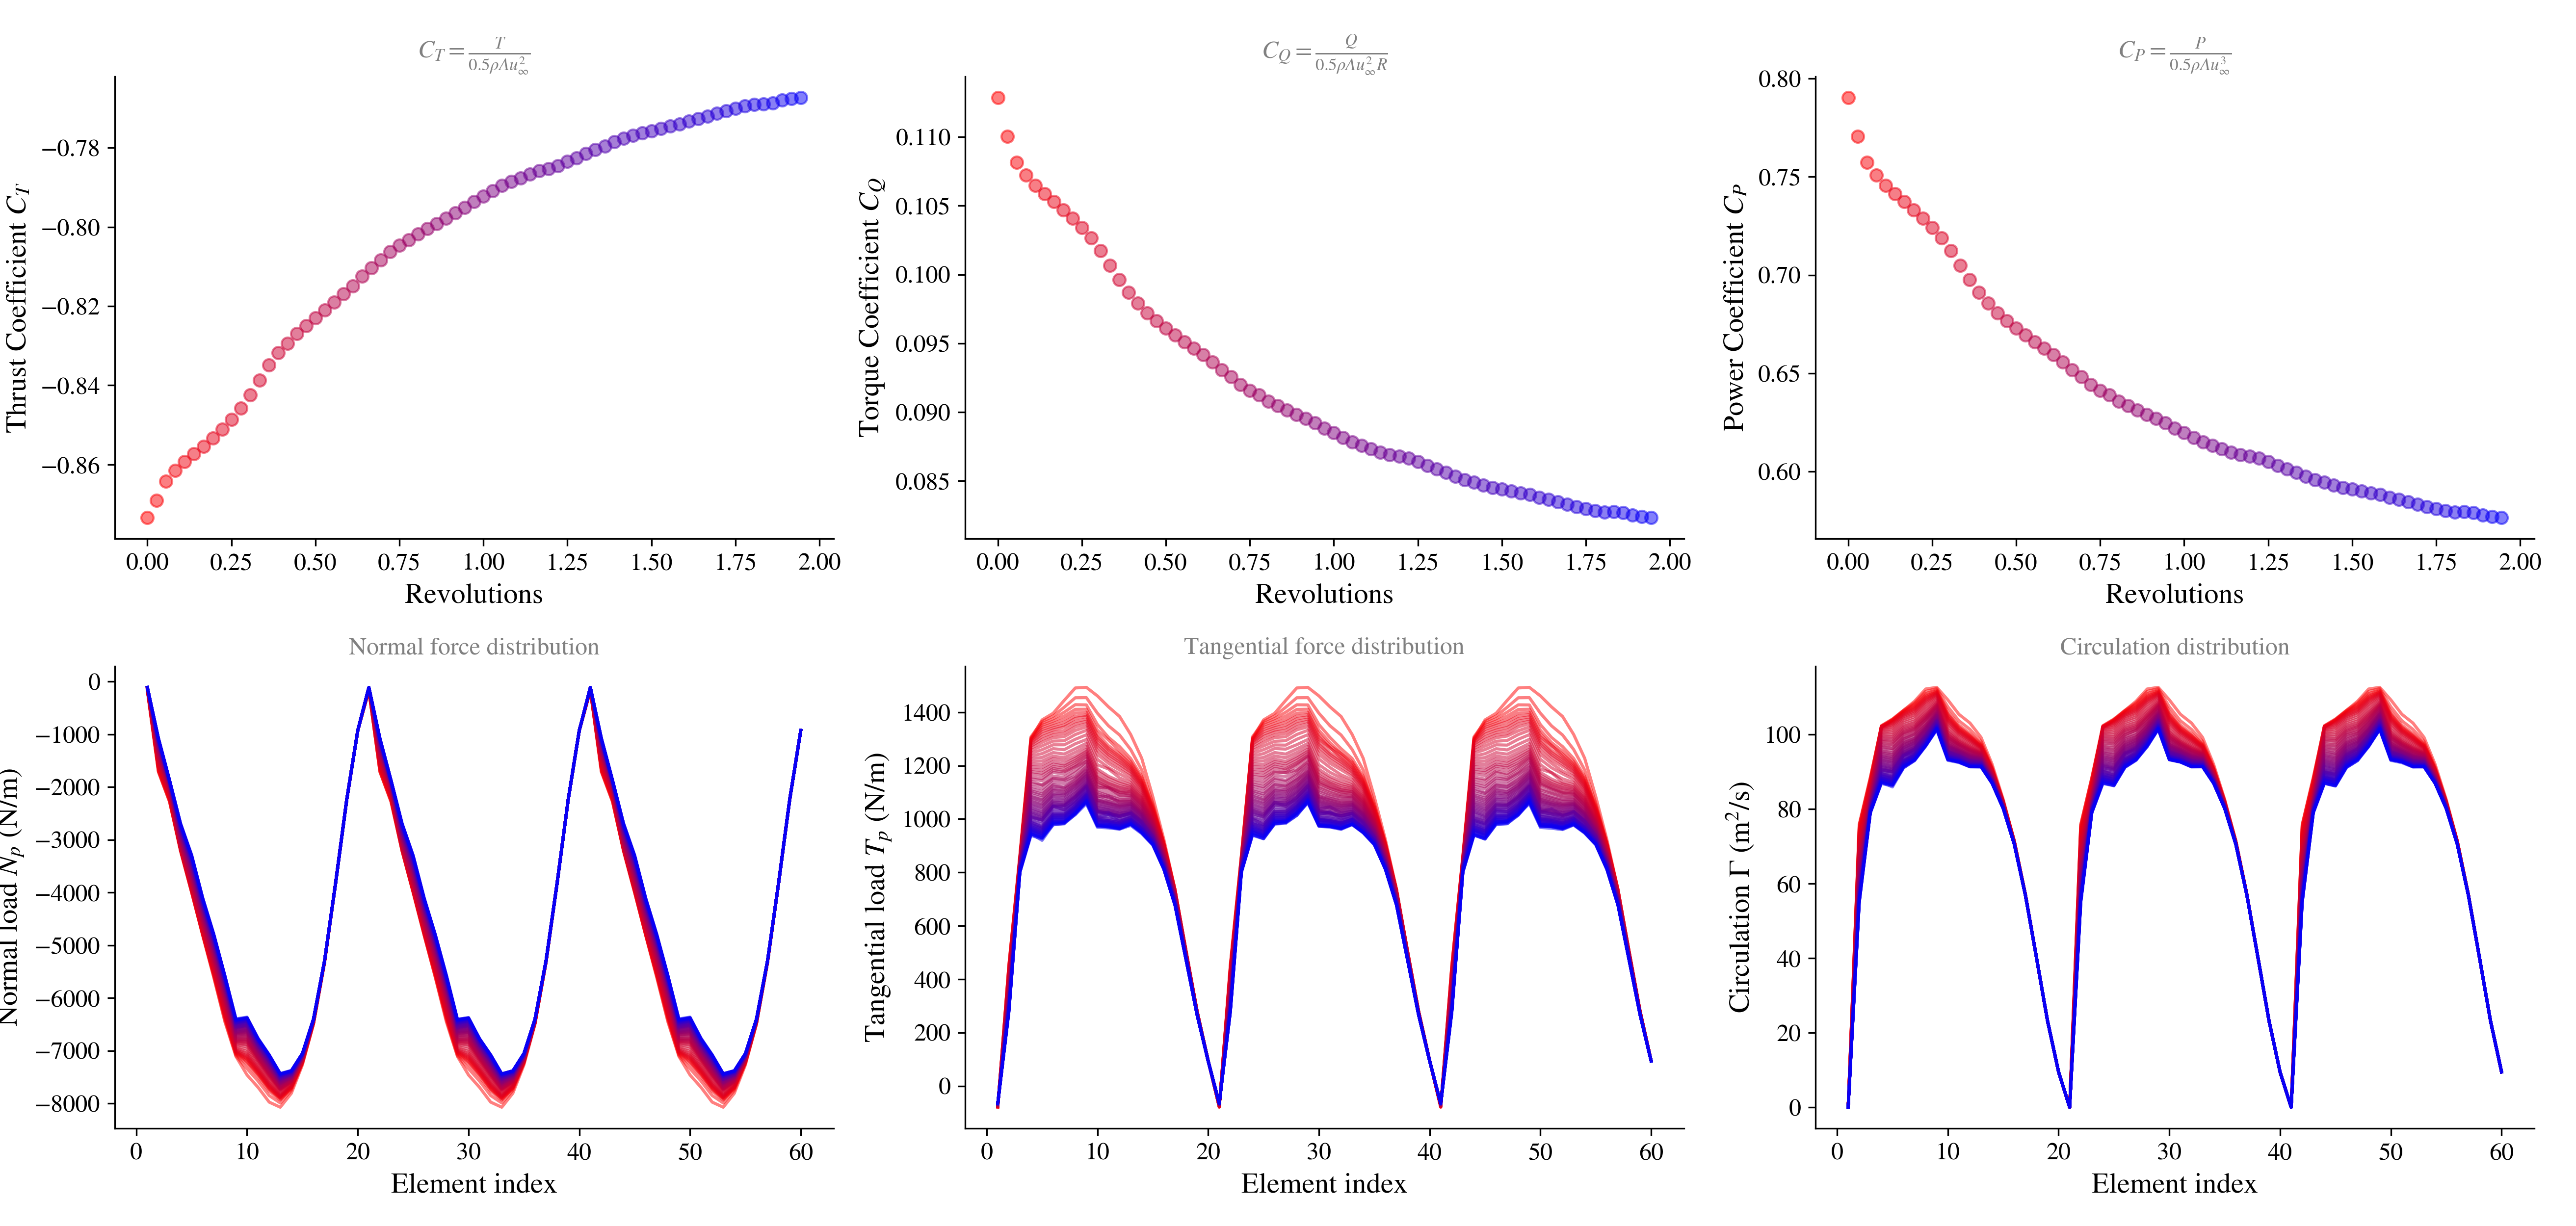

Data behind this chart, as committed beside it:
ref age (deg), T, DT, RPM_1, CT_1, CQ_1, CP_1
0.0, 0.0, 0.1377, 12.1, -0.8734, 0.1129, 0.7903
10.0, 0.1377, 0.1377, 12.1, -0.8691, 0.11, 0.7705
20.0, 0.2755, 0.1377, 12.1, -0.8643, 0.1082, 0.7574
30.0, 0.4132, 0.1377, 12.1, -0.8615, 0.1072, 0.7508
40.0, 0.551, 0.1377, 12.1, -0.8593, 0.1065, 0.7455
50.0, 0.6887, 0.1377, 12.1, -0.8573, 0.1059, 0.7413
60, 0.8264, 0.1377, 12.1, -0.8554, 0.1053, 0.7373
70, 0.9642, 0.1377, 12.1, -0.8533, 0.1047, 0.733
80, 1.102, 0.1377, 12.1, -0.8511, 0.1041, 0.7288
90, 1.24, 0.1377, 12.1, -0.8487, 0.1034, 0.7242
100, 1.377, 0.1377, 12.1, -0.8458, 0.1027, 0.7188
110, 1.515, 0.1377, 12.1, -0.8425, 0.1017, 0.7124
120, 1.653, 0.1377, 12.1, -0.8387, 0.1007, 0.705
130, 1.791, 0.1377, 12.1, -0.8349, 0.09963, 0.6976
140, 1.928, 0.1377, 12.1, -0.8318, 0.09869, 0.6911
150, 2.066, 0.1377, 12.1, -0.8293, 0.09791, 0.6856
160, 2.204, 0.1377, 12.1, -0.827, 0.0972, 0.6806
170.0, 2.342, 0.1377, 12.1, -0.8249, 0.09661, 0.6765
180.0, 2.479, 0.1377, 12.1, -0.8229, 0.09609, 0.6728
190.0, 2.617, 0.1377, 12.1, -0.821, 0.09558, 0.6693
200, 2.755, 0.1377, 12.1, -0.819, 0.09511, 0.666
210, 2.893, 0.1377, 12.1, -0.8169, 0.09465, 0.6628
220, 3.03, 0.1377, 12.1, -0.8149, 0.09416, 0.6594
230, 3.168, 0.1377, 12.1, -0.8124, 0.09362, 0.6556
240, 3.306, 0.1377, 12.1, -0.8103, 0.09307, 0.6517
250, 3.444, 0.1377, 12.1, -0.8083, 0.09255, 0.6481
260, 3.581, 0.1377, 12.1, -0.8062, 0.092, 0.6442
270, 3.719, 0.1377, 12.1, -0.8046, 0.09155, 0.6411
280, 3.857, 0.1377, 12.1, -0.8033, 0.09123, 0.6388
290, 3.994, 0.1377, 12.1, -0.8017, 0.09078, 0.6357
300, 4.132, 0.1377, 12.1, -0.8004, 0.09045, 0.6333
310, 4.27, 0.1377, 12.1, -0.7992, 0.09015, 0.6313
320, 4.408, 0.1377, 12.1, -0.7978, 0.08982, 0.6289
330, 4.545, 0.1377, 12.1, -0.7965, 0.08952, 0.6269
340.0, 4.683, 0.1377, 12.1, -0.7951, 0.0892, 0.6246
350.0, 4.821, 0.1377, 12.1, -0.7935, 0.08882, 0.622
360.0, 4.959, 0.1377, 12.1, -0.7922, 0.0885, 0.6197
370.0, 5.096, 0.1377, 12.1, -0.7908, 0.08816, 0.6173
380, 5.234, 0.1377, 12.1, -0.7895, 0.08781, 0.6149
390, 5.372, 0.1377, 12.1, -0.7885, 0.08758, 0.6133
400, 5.51, 0.1377, 12.1, -0.7876, 0.0873, 0.6113
410, 5.647, 0.1377, 12.1, -0.7866, 0.08705, 0.6096
420, 5.785, 0.1377, 12.1, -0.7858, 0.08689, 0.6085
430, 5.923, 0.1377, 12.1, -0.7853, 0.08677, 0.6076
440, 6.061, 0.1377, 12.1, -0.7845, 0.08665, 0.6068
450, 6.198, 0.1377, 12.1, -0.7835, 0.08639, 0.6049
460, 6.336, 0.1377, 12.1, -0.7825, 0.08609, 0.6028
470, 6.474, 0.1377, 12.1, -0.7814, 0.08586, 0.6012
480, 6.612, 0.1377, 12.1, -0.7804, 0.08561, 0.5995
490, 6.749, 0.1377, 12.1, -0.7795, 0.08532, 0.5975
500, 6.887, 0.1377, 12.1, -0.7784, 0.08506, 0.5956
510, 7.025, 0.1377, 12.1, -0.7776, 0.0849, 0.5945
520, 7.163, 0.1377, 12.1, -0.7769, 0.08467, 0.5929
530, 7.3, 0.1377, 12.1, -0.7762, 0.08451, 0.5918
540, 7.438, 0.1377, 12.1, -0.7757, 0.0844, 0.591
550, 7.576, 0.1377, 12.1, -0.7751, 0.08424, 0.5899
560, 7.713, 0.1377, 12.1, -0.7745, 0.0841, 0.5889
570, 7.851, 0.1377, 12.1, -0.774, 0.08398, 0.5881
580, 7.989, 0.1377, 12.1, -0.7733, 0.08379, 0.5868
590, 8.127, 0.1377, 12.1, -0.7727, 0.08363, 0.5856
... 13 more rows
